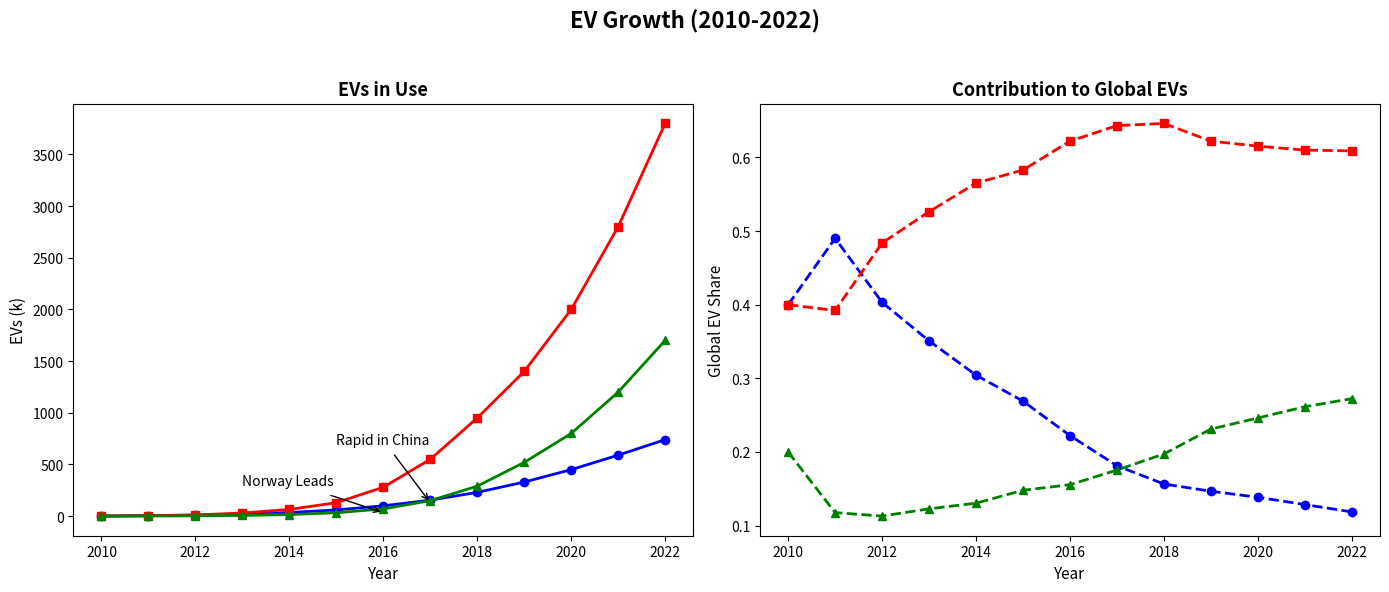

This chart was generated by the following Python code:
import matplotlib.pyplot as plt
import numpy as np

years = np.arange(2010, 2023)

usa_ev_growth = np.array([1, 5, 10, 20, 35, 60, 100, 155, 230, 330, 450, 590, 740])
china_ev_growth = np.array([1, 4, 12, 30, 65, 130, 280, 550, 950, 1400, 2000, 2800, 3800])
norway_ev_growth = np.array([0.5, 1.2, 2.8, 7, 15, 33, 70, 150, 290, 520, 800, 1200, 1700])

fig, axs = plt.subplots(1, 2, figsize=(14, 6))
fig.suptitle('EV Growth (2010-2022)', fontsize=16, fontweight='bold')

# First subplot: Line Chart for EV growth
axs[0].plot(years, usa_ev_growth, color='blue', linestyle='-', marker='o', linewidth=2)
axs[0].plot(years, china_ev_growth, color='red', linestyle='-', marker='s', linewidth=2)
axs[0].plot(years, norway_ev_growth, color='green', linestyle='-', marker='^', linewidth=2)

axs[0].set_title('EVs in Use', fontsize=13, fontweight='bold')
axs[0].set_xlabel('Year', fontsize=11)
axs[0].set_ylabel('EVs (k)', fontsize=11)

axs[0].annotate('Rapid in China', xy=(2017, 130), xytext=(2015, 700),
                arrowprops=dict(facecolor='black', arrowstyle='->'), fontsize=10, backgroundcolor='w')
axs[0].annotate('Norway Leads', xy=(2016, 33), xytext=(2013, 300),
                arrowprops=dict(facecolor='black', arrowstyle='->'), fontsize=10, backgroundcolor='w')

# Second subplot: Stacked Line Chart for relative contributions
usa_contribution = usa_ev_growth / (usa_ev_growth + china_ev_growth + norway_ev_growth)
china_contribution = china_ev_growth / (usa_ev_growth + china_ev_growth + norway_ev_growth)
norway_contribution = norway_ev_growth / (usa_ev_growth + china_ev_growth + norway_ev_growth)

axs[1].plot(years, usa_contribution, color='blue', linestyle='--', marker='o', linewidth=2)
axs[1].plot(years, china_contribution, color='red', linestyle='--', marker='s', linewidth=2)
axs[1].plot(years, norway_contribution, color='green', linestyle='--', marker='^', linewidth=2)

axs[1].set_title('Contribution to Global EVs', fontsize=13, fontweight='bold')
axs[1].set_xlabel('Year', fontsize=11)
axs[1].set_ylabel('Global EV Share', fontsize=11)

fig.tight_layout(rect=[0, 0, 1, 0.95])

plt.show()